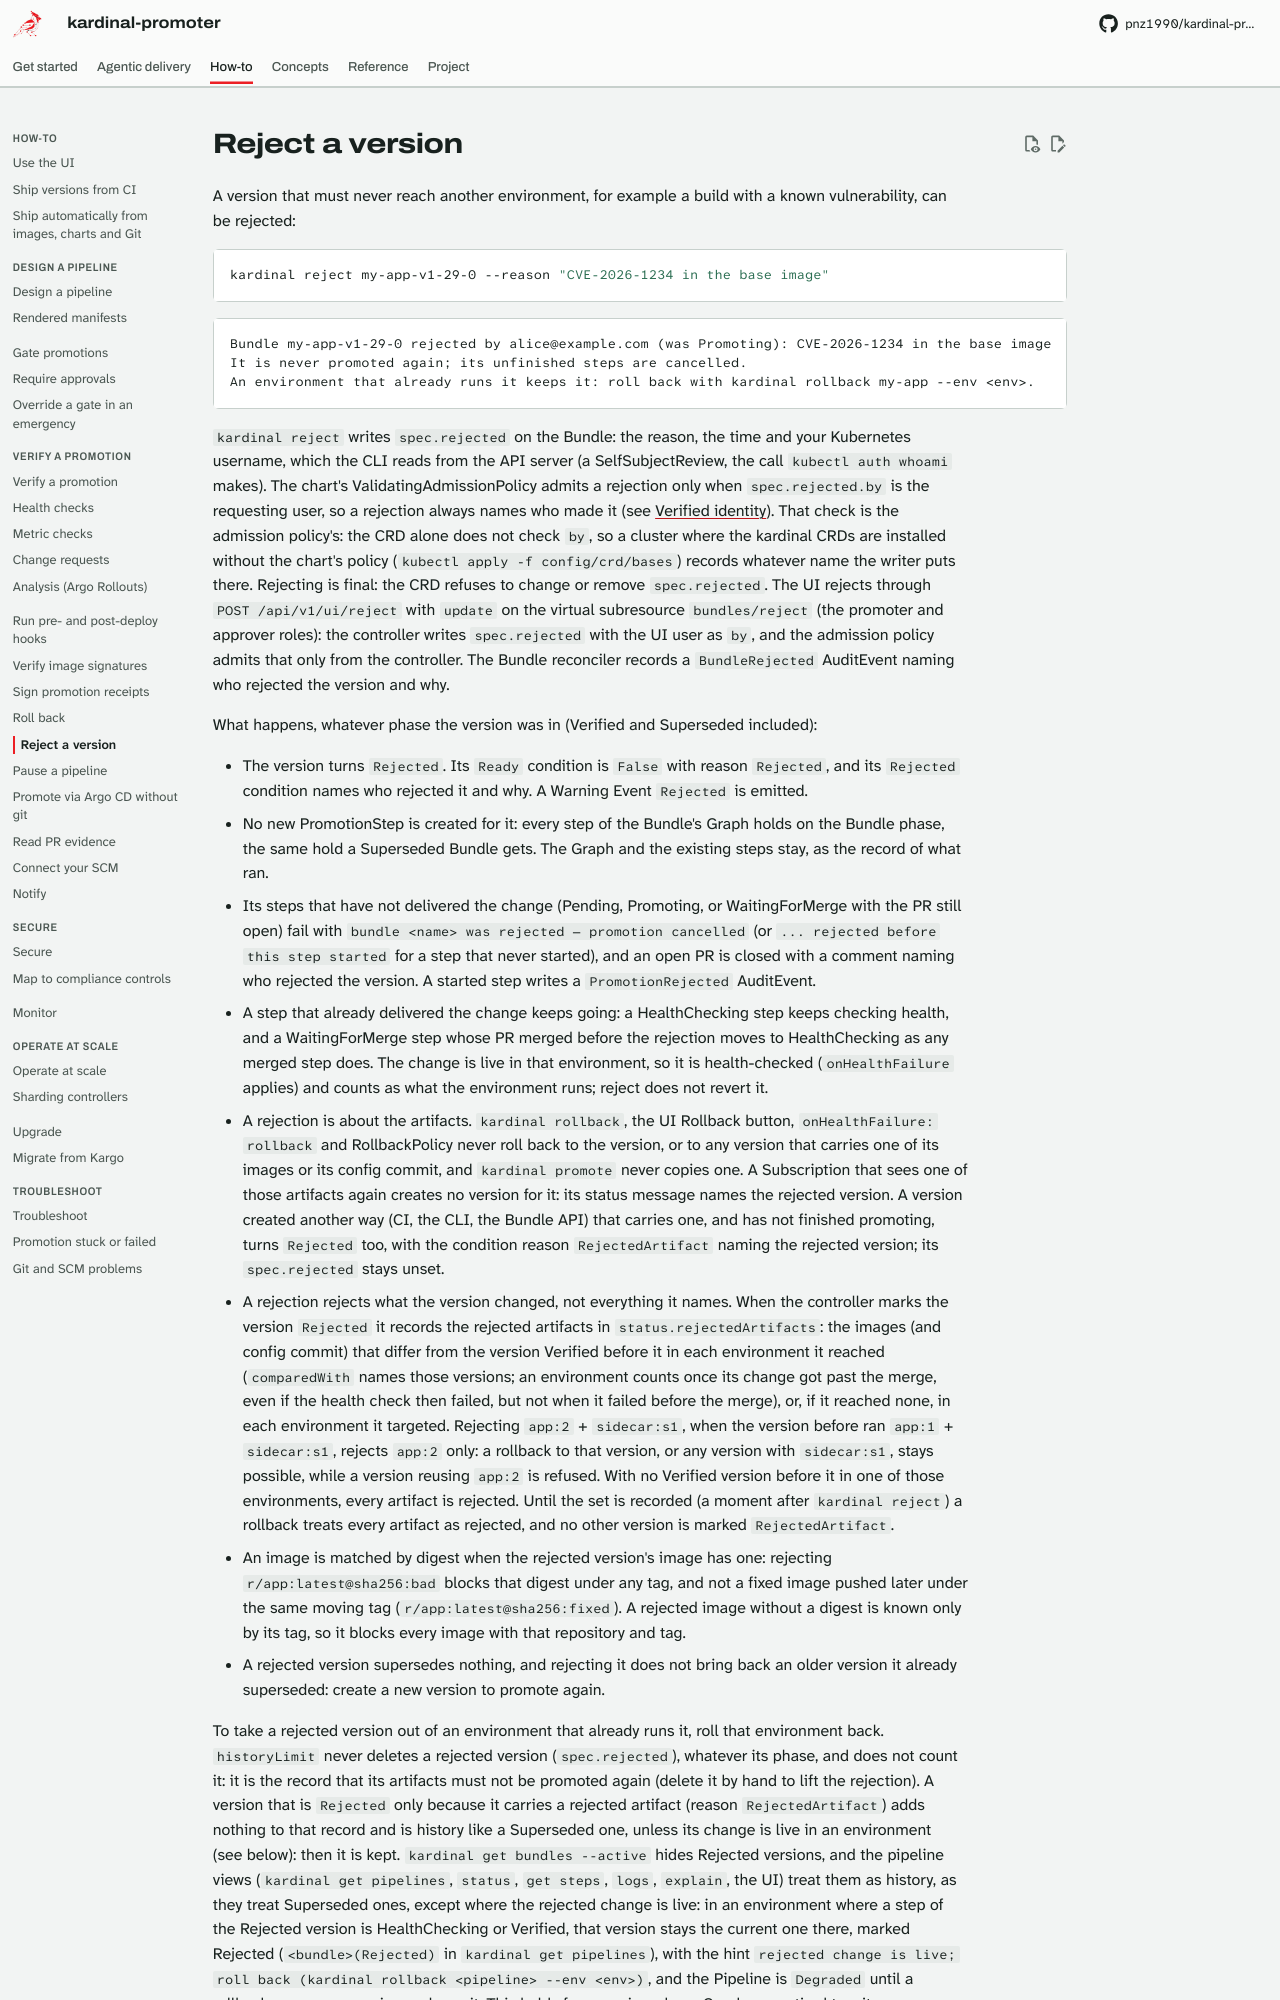

repository: pnz1990/kardinal-promoter · page: reject/index.html · generator: mkdocs

# Reject a version

A version that must never reach another environment, for example a build with a known vulnerability, can be rejected:

```bash
kardinal reject my-app-v1-29-0 --reason "CVE-2026-1234 in the base image"
```

```
Bundle my-app-v1-29-0 rejected by alice@example.com (was Promoting): CVE-2026-1234 in the base image
It is never promoted again; its unfinished steps are cancelled.
An environment that already runs it keeps it: roll back with kardinal rollback my-app --env <env>.
```

`kardinal reject` writes `spec.rejected` on the Bundle: the reason, the time and your Kubernetes username, which the CLI reads from the API server (a SelfSubjectReview, the call `kubectl auth whoami` makes). The chart's ValidatingAdmissionPolicy admits a rejection only when `spec.rejected.by` is the requesting user, so a rejection always names who made it (see [Verified identity](guides/security.md#verified-identity)). That check is the admission policy's: the CRD alone does not check `by`, so a cluster where the kardinal CRDs are installed without the chart's policy (`kubectl apply -f config/crd/bases`) records whatever name the writer puts there. Rejecting is final: the CRD refuses to change or remove `spec.rejected`. The UI rejects through `POST /api/v1/ui/reject` with `update` on the virtual subresource `bundles/reject` (the promoter and approver roles): the controller writes `spec.rejected` with the UI user as `by`, and the admission policy admits that only from the controller. The Bundle reconciler records a `BundleRejected` AuditEvent naming who rejected the version and why.

What happens, whatever phase the version was in (Verified and Superseded included):

- The version turns `Rejected`. Its `Ready` condition is `False` with reason `Rejected`, and its `Rejected` condition names who rejected it and why. A Warning Event `Rejected` is emitted.
- No new PromotionStep is created for it: every step of the Bundle's Graph holds on the Bundle phase, the same hold a Superseded Bundle gets. The Graph and the existing steps stay, as the record of what ran.
- Its steps that have not delivered the change (Pending, Promoting, or WaitingForMerge with the PR still open) fail with `bundle <name> was rejected — promotion cancelled` (or `... rejected before this step started` for a step that never started), and an open PR is closed with a comment naming who rejected the version. A started step writes a `PromotionRejected` AuditEvent.
- A step that already delivered the change keeps going: a HealthChecking step keeps checking health, and a WaitingForMerge step whose PR merged before the rejection moves to HealthChecking as any merged step does. The change is live in that environment, so it is health-checked (`onHealthFailure` applies) and counts as what the environment runs; reject does not revert it.
- A rejection is about the artifacts. `kardinal rollback`, the UI Rollback button, `onHealthFailure: rollback` and RollbackPolicy never roll back to the version, or to any version that carries one of its images or its config commit, and `kardinal promote` never copies one. A Subscription that sees one of those artifacts again creates no version for it: its status message names the rejected version. A version created another way (CI, the CLI, the Bundle API) that carries one, and has not finished promoting, turns `Rejected` too, with the condition reason `RejectedArtifact` naming the rejected version; its `spec.rejected` stays unset.
- A rejection rejects what the version changed, not everything it names. When the controller marks the version `Rejected` it records the rejected artifacts in `status.rejectedArtifacts`: the images (and config commit) that differ from the version Verified before it in each environment it reached (`comparedWith` names those versions; an environment counts once its change got past the merge, even if the health check then failed, but not when it failed before the merge), or, if it reached none, in each environment it targeted. Rejecting `app:2` + `sidecar:s1`, when the version before ran `app:1` + `sidecar:s1`, rejects `app:2` only: a rollback to that version, or any version with `sidecar:s1`, stays possible, while a version reusing `app:2` is refused. With no Verified version before it in one of those environments, every artifact is rejected. Until the set is recorded (a moment after `kardinal reject`) a rollback treats every artifact as rejected, and no other version is marked `RejectedArtifact`.
- An image is matched by digest when the rejected version's image has one: rejecting `r/app:latest@sha256:bad` blocks that digest under any tag, and not a fixed image pushed later under the same moving tag (`r/app:latest@sha256:fixed`). A rejected image without a digest is known only by its tag, so it blocks every image with that repository and tag.
- A rejected version supersedes nothing, and rejecting it does not bring back an older version it already superseded: create a new version to promote again.
